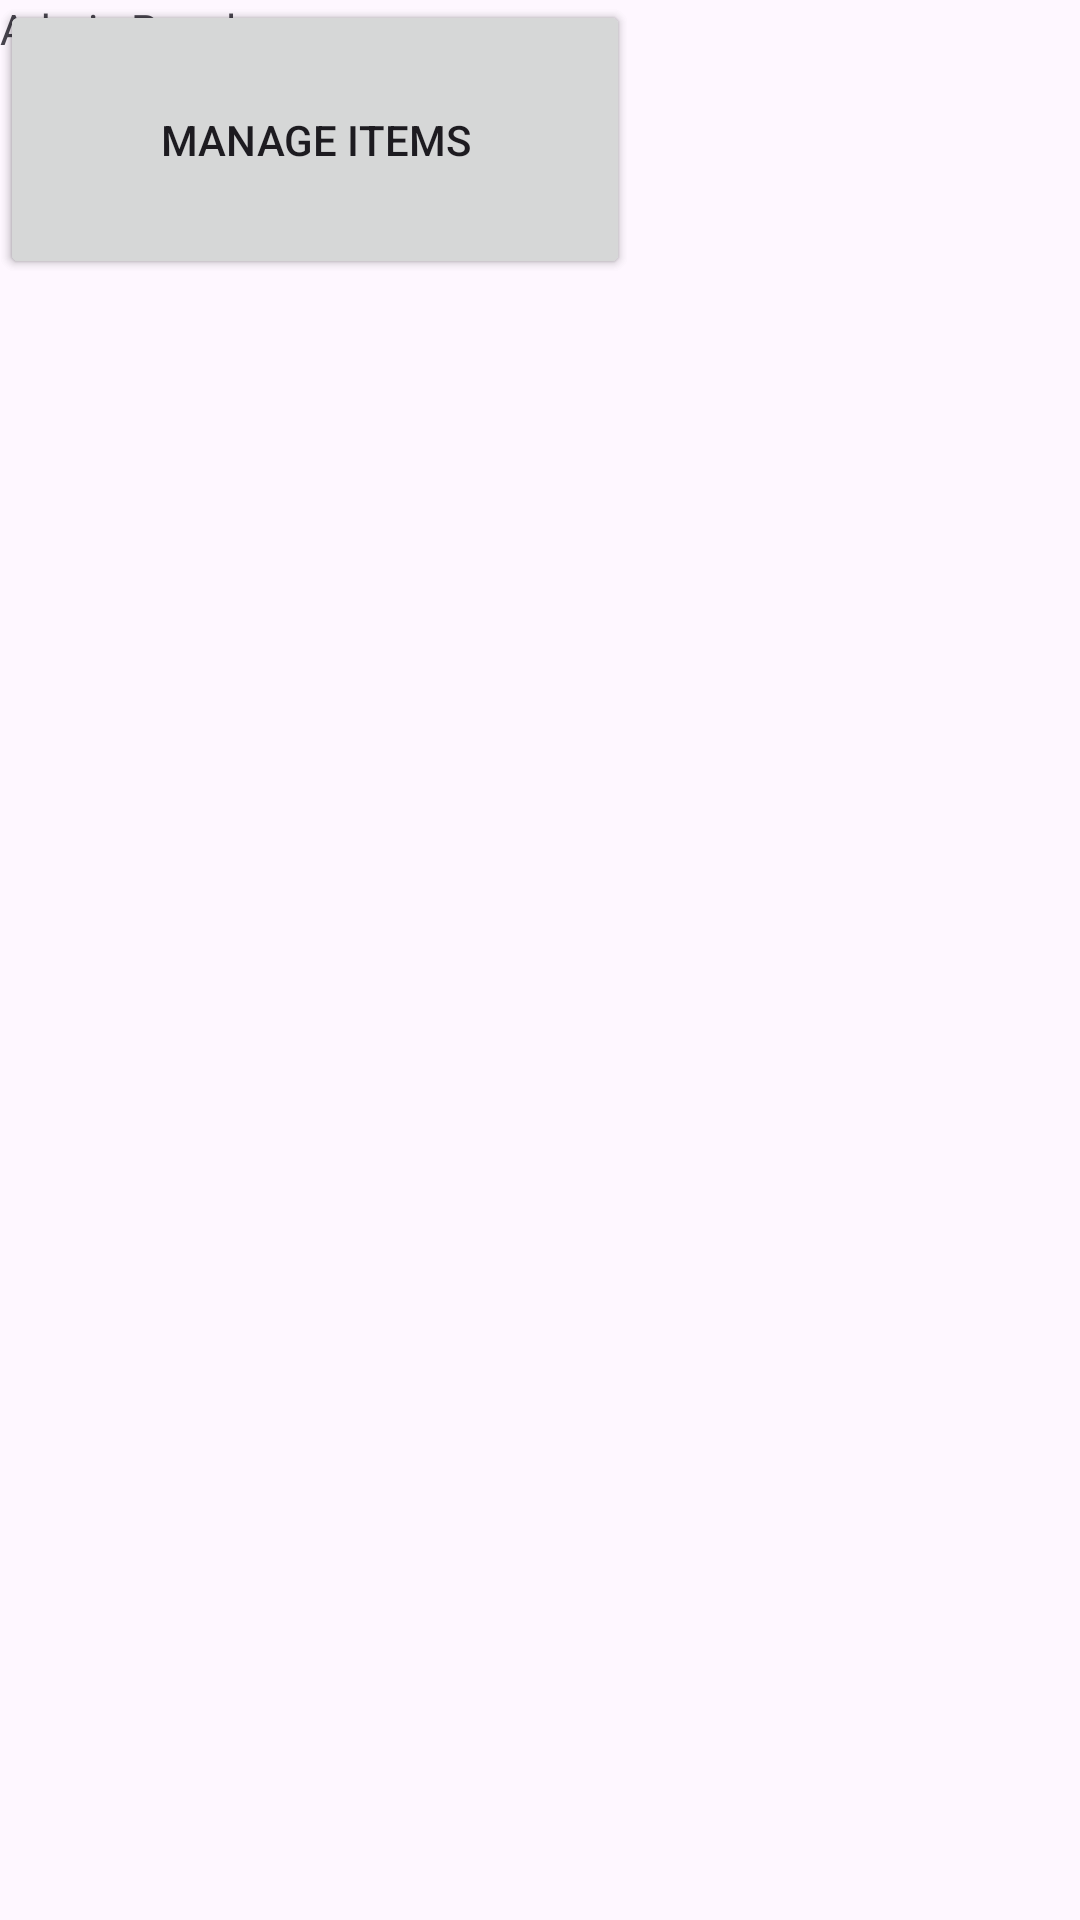

Produce the Android XML layout that renders to this screen, including the resource entries it uses.
<!-- AndroidManifest.xml: application theme Theme.Dog_Food_App -->
<!-- res/layout/activity_admin_panel.xml -->
<?xml version="1.0" encoding="utf-8"?>
<androidx.constraintlayout.widget.ConstraintLayout xmlns:android="http://schemas.android.com/apk/res/android"
    xmlns:tools="http://schemas.android.com/tools"
    android:layout_width="match_parent"
    android:layout_height="match_parent">

    <Button
        android:id="@+id/btnManageOrders"
        android:layout_width="210dp"
        android:layout_height="93dp"
        android:text="Manage Orders"
        tools:layout_editor_absoluteX="100dp"
        tools:layout_editor_absoluteY="226dp" />

    <Button
        android:id="@+id/btnManageOrders"
        android:layout_width="210dp"
        android:layout_height="93dp"
        android:text="Manage Items"
        tools:layout_editor_absoluteX="100dp"
        tools:layout_editor_absoluteY="377dp" />

    <TextView
        android:id="@+id/txtAdmin"
        android:layout_width="289dp"
        android:layout_height="52dp"
        android:text="Admin Panel"
        tools:layout_editor_absoluteX="32dp"
        tools:layout_editor_absoluteY="60dp" />
</androidx.constraintlayout.widget.ConstraintLayout>
<!-- resources referenced by this layout -->
<resources>
  <style name="Theme.Dog_Food_App" parent="Base.Theme.Dog_Food_App" />
  <style name="Base.Theme.Dog_Food_App" parent="Theme.Material3.DayNight.NoActionBar">
          
          
      </style>
</resources>
